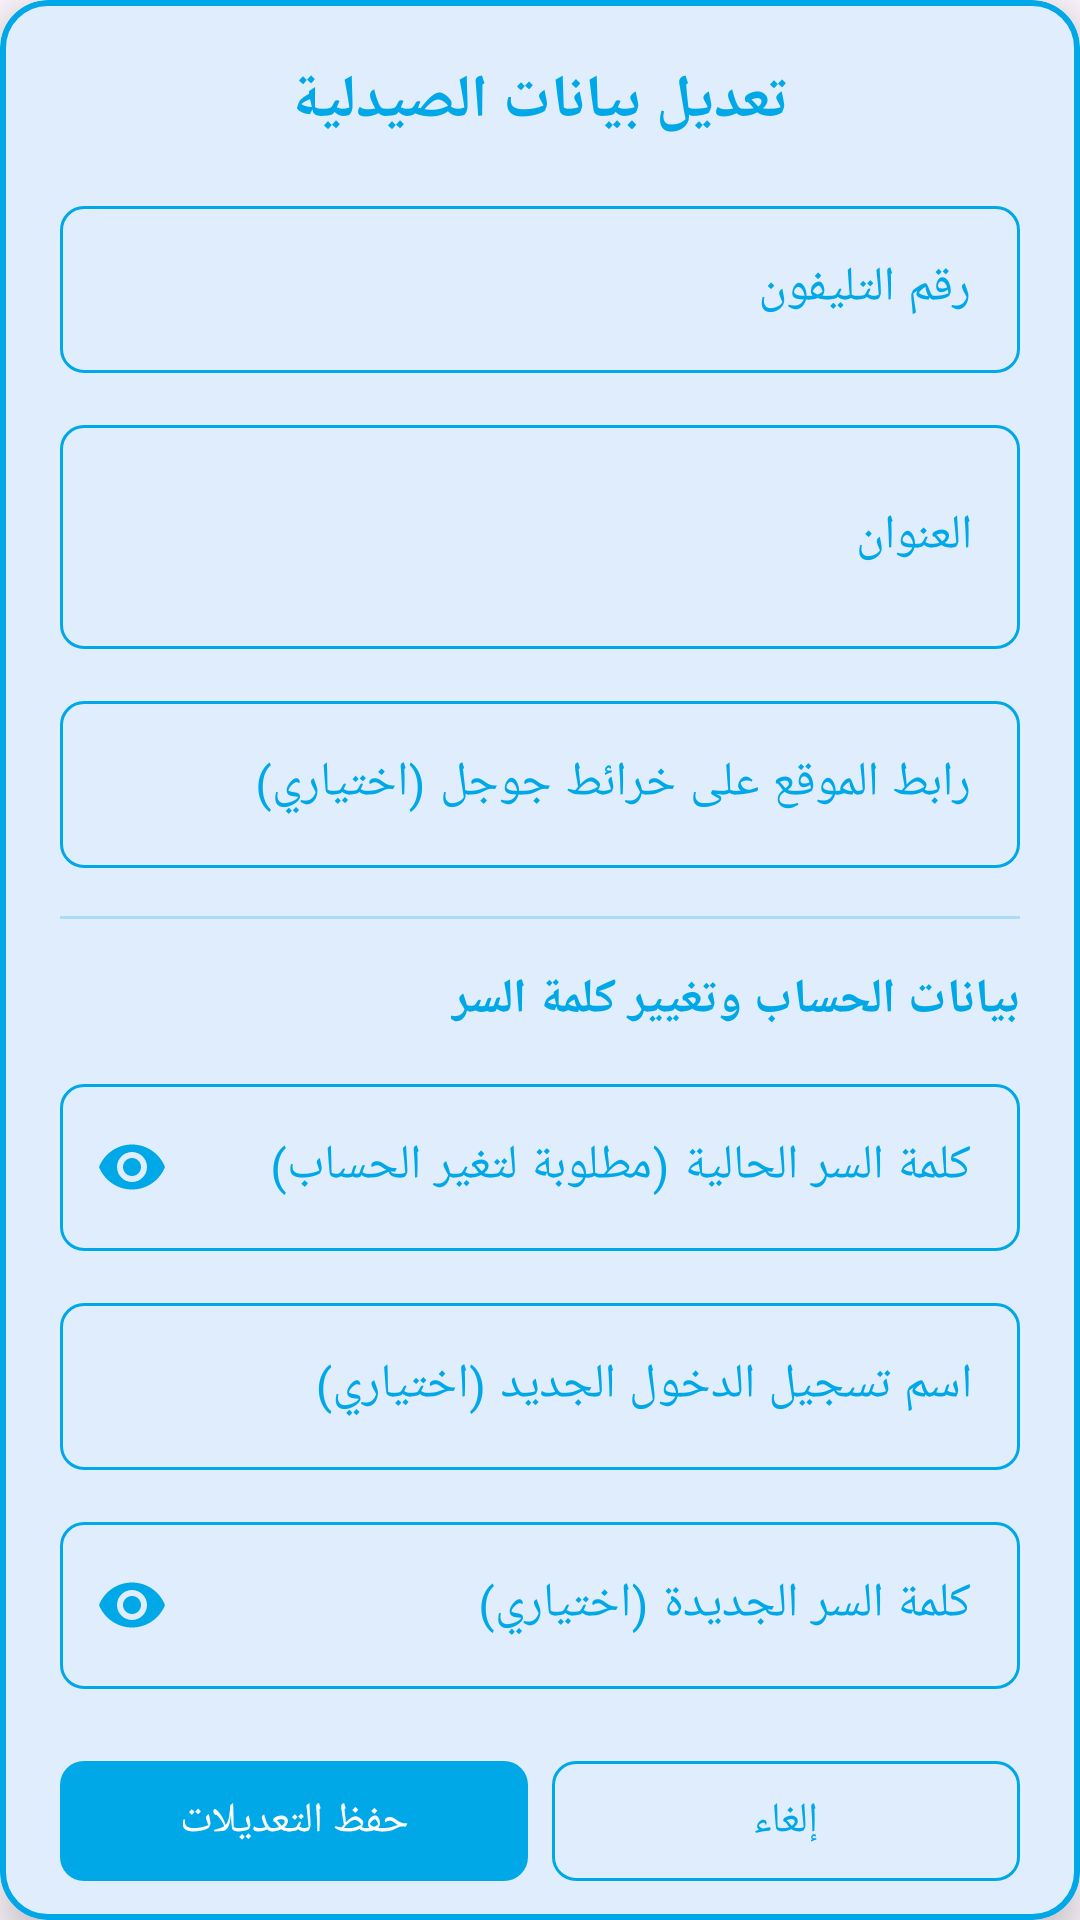

The Android layout XML behind this screen, and the referenced resources:
<!-- AndroidManifest.xml: application theme Theme.OrderReminders -->
<!-- res/layout/dialog_edit_pharmacy.xml -->
<?xml version="1.0" encoding="utf-8"?>
<com.google.android.material.card.MaterialCardView
    xmlns:android="http://schemas.android.com/apk/res/android"
    xmlns:app="http://schemas.android.com/apk/res-auto"
    android:id="@+id/dialogRootCard"
    android:layout_width="match_parent"
    android:layout_height="wrap_content"
    app:cardBackgroundColor="?attr/colorSurface"
    app:cardCornerRadius="16dp"
    app:cardElevation="8dp"
    app:cardPreventCornerOverlap="true"
    app:strokeColor="@color/brand_cyan"
    app:strokeWidth="2dp"
    android:layoutDirection="rtl">

    <androidx.core.widget.NestedScrollView
        android:layout_width="match_parent"
        android:layout_height="wrap_content"
        android:fillViewport="true">

        <LinearLayout
            android:layout_width="match_parent"
            android:layout_height="wrap_content"
            android:orientation="vertical"
            android:padding="20dp">

            <TextView
                android:id="@+id/tvDialogTitle"
                android:layout_width="wrap_content"
                android:layout_height="wrap_content"
                android:text="تعديل بيانات الصيدلية"
                android:textColor="@color/brand_cyan"
                android:textSize="20sp"
                android:textStyle="bold"
                android:layout_gravity="center_horizontal"
                android:layout_marginBottom="16dp" />

            
            <com.google.android.material.textfield.TextInputLayout
                android:id="@+id/tilEditPhone"
                style="@style/Widget.Material3.TextInputLayout.OutlinedBox"
                android:layout_width="match_parent"
                android:layout_height="wrap_content"
                android:hint="رقم التليفون"
                app:boxStrokeColor="@color/text_input_box_stroke"
                app:hintTextColor="@color/brand_cyan"
                app:boxCornerRadiusTopStart="8dp"
                app:boxCornerRadiusTopEnd="8dp"
                app:boxCornerRadiusBottomStart="8dp"
                app:boxCornerRadiusBottomEnd="8dp"
                android:layout_marginBottom="12dp">

                <com.google.android.material.textfield.TextInputEditText
                    android:id="@+id/etEditPhone"
                    android:layout_width="match_parent"
                    android:layout_height="wrap_content"
                    android:inputType="phone"
                    android:textColor="?attr/colorOnSurface" />
            </com.google.android.material.textfield.TextInputLayout>

            
            <com.google.android.material.textfield.TextInputLayout
                android:id="@+id/tilEditAddress"
                style="@style/Widget.Material3.TextInputLayout.OutlinedBox"
                android:layout_width="match_parent"
                android:layout_height="wrap_content"
                android:hint="العنوان"
                app:boxStrokeColor="@color/text_input_box_stroke"
                app:hintTextColor="@color/brand_cyan"
                app:boxCornerRadiusTopStart="8dp"
                app:boxCornerRadiusTopEnd="8dp"
                app:boxCornerRadiusBottomStart="8dp"
                app:boxCornerRadiusBottomEnd="8dp"
                android:layout_marginBottom="12dp">

                <com.google.android.material.textfield.TextInputEditText
                    android:id="@+id/etEditAddress"
                    android:layout_width="match_parent"
                    android:layout_height="wrap_content"
                    android:inputType="textMultiLine"
                    android:minLines="2"
                    android:textColor="?attr/colorOnSurface" />
            </com.google.android.material.textfield.TextInputLayout>

            
            <com.google.android.material.textfield.TextInputLayout
                android:id="@+id/tilMapLink"
                style="@style/Widget.Material3.TextInputLayout.OutlinedBox"
                android:layout_width="match_parent"
                android:layout_height="wrap_content"
                android:hint="رابط الموقع على خرائط جوجل (اختياري)"
                app:boxStrokeColor="@color/text_input_box_stroke"
                app:hintTextColor="@color/brand_cyan"
                app:boxCornerRadiusTopStart="8dp"
                app:boxCornerRadiusTopEnd="8dp"
                app:boxCornerRadiusBottomStart="8dp"
                app:boxCornerRadiusBottomEnd="8dp"
                android:layout_marginBottom="16dp">

                <com.google.android.material.textfield.TextInputEditText
                    android:id="@+id/etMapLink"
                    android:layout_width="match_parent"
                    android:layout_height="wrap_content"
                    android:inputType="textUri"
                    android:textColor="?attr/colorOnSurface" />
            </com.google.android.material.textfield.TextInputLayout>

            <View
                android:layout_width="match_parent"
                android:layout_height="1dp"
                android:background="@color/brand_cyan_alpha"
                android:layout_marginBottom="16dp" />

            
            <TextView
                android:layout_width="wrap_content"
                android:layout_height="wrap_content"
                android:text="بيانات الحساب وتغيير كلمة السر"
                android:textColor="?attr/colorPrimary"
                android:textStyle="bold"
                android:textSize="16sp"
                android:layout_marginBottom="12dp" />

            
            <com.google.android.material.textfield.TextInputLayout
                android:id="@+id/tilCurrentPassword"
                style="@style/Widget.Material3.TextInputLayout.OutlinedBox"
                android:layout_width="match_parent"
                android:layout_height="wrap_content"
                android:hint="كلمة السر الحالية (مطلوبة لتغير الحساب)"
                app:boxStrokeColor="@color/text_input_box_stroke"
                app:hintTextColor="@color/brand_cyan"
                app:passwordToggleEnabled="true"
                app:passwordToggleTint="@color/brand_cyan"
                app:boxCornerRadiusTopStart="8dp"
                app:boxCornerRadiusTopEnd="8dp"
                app:boxCornerRadiusBottomStart="8dp"
                app:boxCornerRadiusBottomEnd="8dp"
                android:layout_marginBottom="12dp">

                <com.google.android.material.textfield.TextInputEditText
                    android:id="@+id/etCurrentPassword"
                    android:layout_width="match_parent"
                    android:layout_height="wrap_content"
                    android:inputType="textPassword"
                    android:textColor="?attr/colorOnSurface" />
            </com.google.android.material.textfield.TextInputLayout>

            
            <com.google.android.material.textfield.TextInputLayout
                android:id="@+id/tilNewPharmacyName"
                style="@style/Widget.Material3.TextInputLayout.OutlinedBox"
                android:layout_width="match_parent"
                android:layout_height="wrap_content"
                android:hint="اسم تسجيل الدخول الجديد (اختياري)"
                app:boxStrokeColor="@color/text_input_box_stroke"
                app:hintTextColor="@color/brand_cyan"
                app:boxCornerRadiusTopStart="8dp"
                app:boxCornerRadiusTopEnd="8dp"
                app:boxCornerRadiusBottomStart="8dp"
                app:boxCornerRadiusBottomEnd="8dp"
                android:layout_marginBottom="12dp">

                <com.google.android.material.textfield.TextInputEditText
                    android:id="@+id/etNewPharmacyName"
                    android:layout_width="match_parent"
                    android:layout_height="wrap_content"
                    android:inputType="text"
                    android:textColor="?attr/colorOnSurface" />
            </com.google.android.material.textfield.TextInputLayout>

            
            <com.google.android.material.textfield.TextInputLayout
                android:id="@+id/tilNewPassword"
                style="@style/Widget.Material3.TextInputLayout.OutlinedBox"
                android:layout_width="match_parent"
                android:layout_height="wrap_content"
                android:hint="كلمة السر الجديدة (اختياري)"
                app:boxStrokeColor="@color/text_input_box_stroke"
                app:hintTextColor="@color/brand_cyan"
                app:passwordToggleEnabled="true"
                app:passwordToggleTint="@color/brand_cyan"
                app:boxCornerRadiusTopStart="8dp"
                app:boxCornerRadiusTopEnd="8dp"
                app:boxCornerRadiusBottomStart="8dp"
                app:boxCornerRadiusBottomEnd="8dp"
                android:layout_marginBottom="20dp">

                <com.google.android.material.textfield.TextInputEditText
                    android:id="@+id/etNewPassword"
                    android:layout_width="match_parent"
                    android:layout_height="wrap_content"
                    android:inputType="textPassword"
                    android:textColor="?attr/colorOnSurface" />
            </com.google.android.material.textfield.TextInputLayout>

            
            <LinearLayout
                android:layout_width="match_parent"
                android:layout_height="wrap_content"
                android:orientation="horizontal"
                android:gravity="end">

                <com.google.android.material.button.MaterialButton
                    android:id="@+id/btnCancel"
                    style="@style/Widget.Material3.Button.OutlinedButton"
                    android:layout_width="0dp"
                    android:layout_weight="1"
                    android:layout_height="48dp"
                    android:text="إلغاء"
                    android:textColor="@color/brand_cyan"
                    app:strokeColor="@color/brand_cyan"
                    app:cornerRadius="8dp"
                    android:layout_marginEnd="8dp" />

                <com.google.android.material.button.MaterialButton
                    android:id="@+id/btnSaveDialog"
                    android:layout_width="0dp"
                    android:layout_weight="1"
                    android:layout_height="48dp"
                    android:text="حفظ التعديلات"
                    android:textColor="@color/white"
                    app:backgroundTint="@color/brand_cyan"
                    app:cornerRadius="8dp" />
            </LinearLayout>

        </LinearLayout>
    </androidx.core.widget.NestedScrollView>
</com.google.android.material.card.MaterialCardView>
<!-- resources referenced by this layout -->
<resources>
  <color name="brand_cyan">#00A8E8</color>
  <color name="brand_cyan_alpha">#4000A8E8</color>
  <color name="white">#FFFFFF</color>
  <style name="Theme.OrderReminders" parent="Base.Theme.OrderReminders" />
  <style name="Base.Theme.OrderReminders" parent="Theme.Material3.DayNight.NoActionBar">
          <item name="colorPrimary">@color/brand_cyan</item>
          <item name="colorOnPrimary">@color/brand_white</item>
  
          <item name="android:statusBarColor">@color/brand_cyan</item>
          <item name="android:windowLightStatusBar" tools:targetApi="m">false</item>
  
          
          <item name="android:textColorPrimary">@color/brand_cyan</item>
          <item name="android:textColorSecondary">@color/brand_cyan</item>
          <item name="colorOnBackground">@color/brand_cyan</item>
          <item name="colorOnSurface">@color/brand_cyan</item>
          <item name="colorOnSurfaceVariant">@color/brand_cyan</item>
  
          
          <item name="colorControlActivated">@color/brand_cyan</item>
          <item name="colorControlHighlight">@color/brand_cyan_alpha</item>
          <item name="colorControlNormal">@color/brand_cyan</item>
  
          
          <item name="android:textSelectHandle">@color/brand_cyan</item>
          <item name="android:textSelectHandleLeft">@color/brand_cyan</item>
          <item name="android:textSelectHandleRight">@color/brand_cyan</item>
          <item name="android:textColorHighlight">@color/brand_cyan_alpha</item>
  
          
          <item name="textInputStyle">@style/Widget.Material3.TextInputLayout.OutlinedBox</item>
          <item name="boxStrokeColor">@color/brand_cyan</item>
          <item name="boxStrokeErrorColor">@color/brand_cyan</item>
          <item name="hintTextColor">@color/brand_cyan</item>
  
          <item name="radioButtonStyle">@style/Widget.Material3.CompoundButton.RadioButton</item>
      </style>
  <color name="brand_white">#FFFFFF</color>
</resources>
